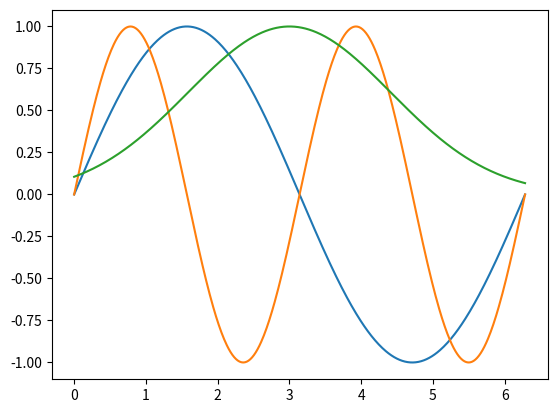

Recreate this plot in Python.
#!/usr/bin/env python3

import numpy as np
import matplotlib.pyplot as plt

x = np.linspace(0.,2.0*np.pi,500)

def fsin(x,omega):
    y = np.sin(x*omega)
    return y

def Gauss(x, Sigma, A, X0):
    y = A*np.exp(-((x-X0)/(2*Sigma))**2)
    return y

y = fsin(x,1.0)

plt.plot(x,y)
plt.plot(x,fsin(x,2.0))
plt.plot(x,Gauss(x,1,1,3))
plt.show()
